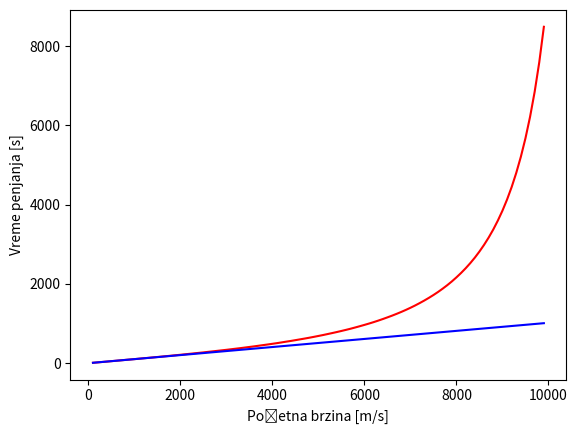

Source code (Python):
#Odrediti i prikazati na koji način vreme penjanja zavisi od brzine (uporediti i sa analitičkim rešenjem t = v0 / g)

import numpy as np
import matplotlib.pyplot as plt

gamaM = 3.983324e14
R = 6.371e6
g = 9.81
V = np.arange(100, 10000, 100)
T = np.zeros_like(V)
dt = 1e-1

#Analitičko rešenje:
vreme = V / g

for i, v in enumerate(V):
    r = R
    t = 0
    while v > 0:
        v -= gamaM / r**2 * dt
        r += v * dt
        t += dt
    T[i] = t
        
plt.figure(1)
plt.plot(V, T, 'r')
plt.plot(V, vreme, 'b')
plt.xlabel('Početna brzina [m/s]')
plt.ylabel('Vreme penjanja [s]')
plt.show()